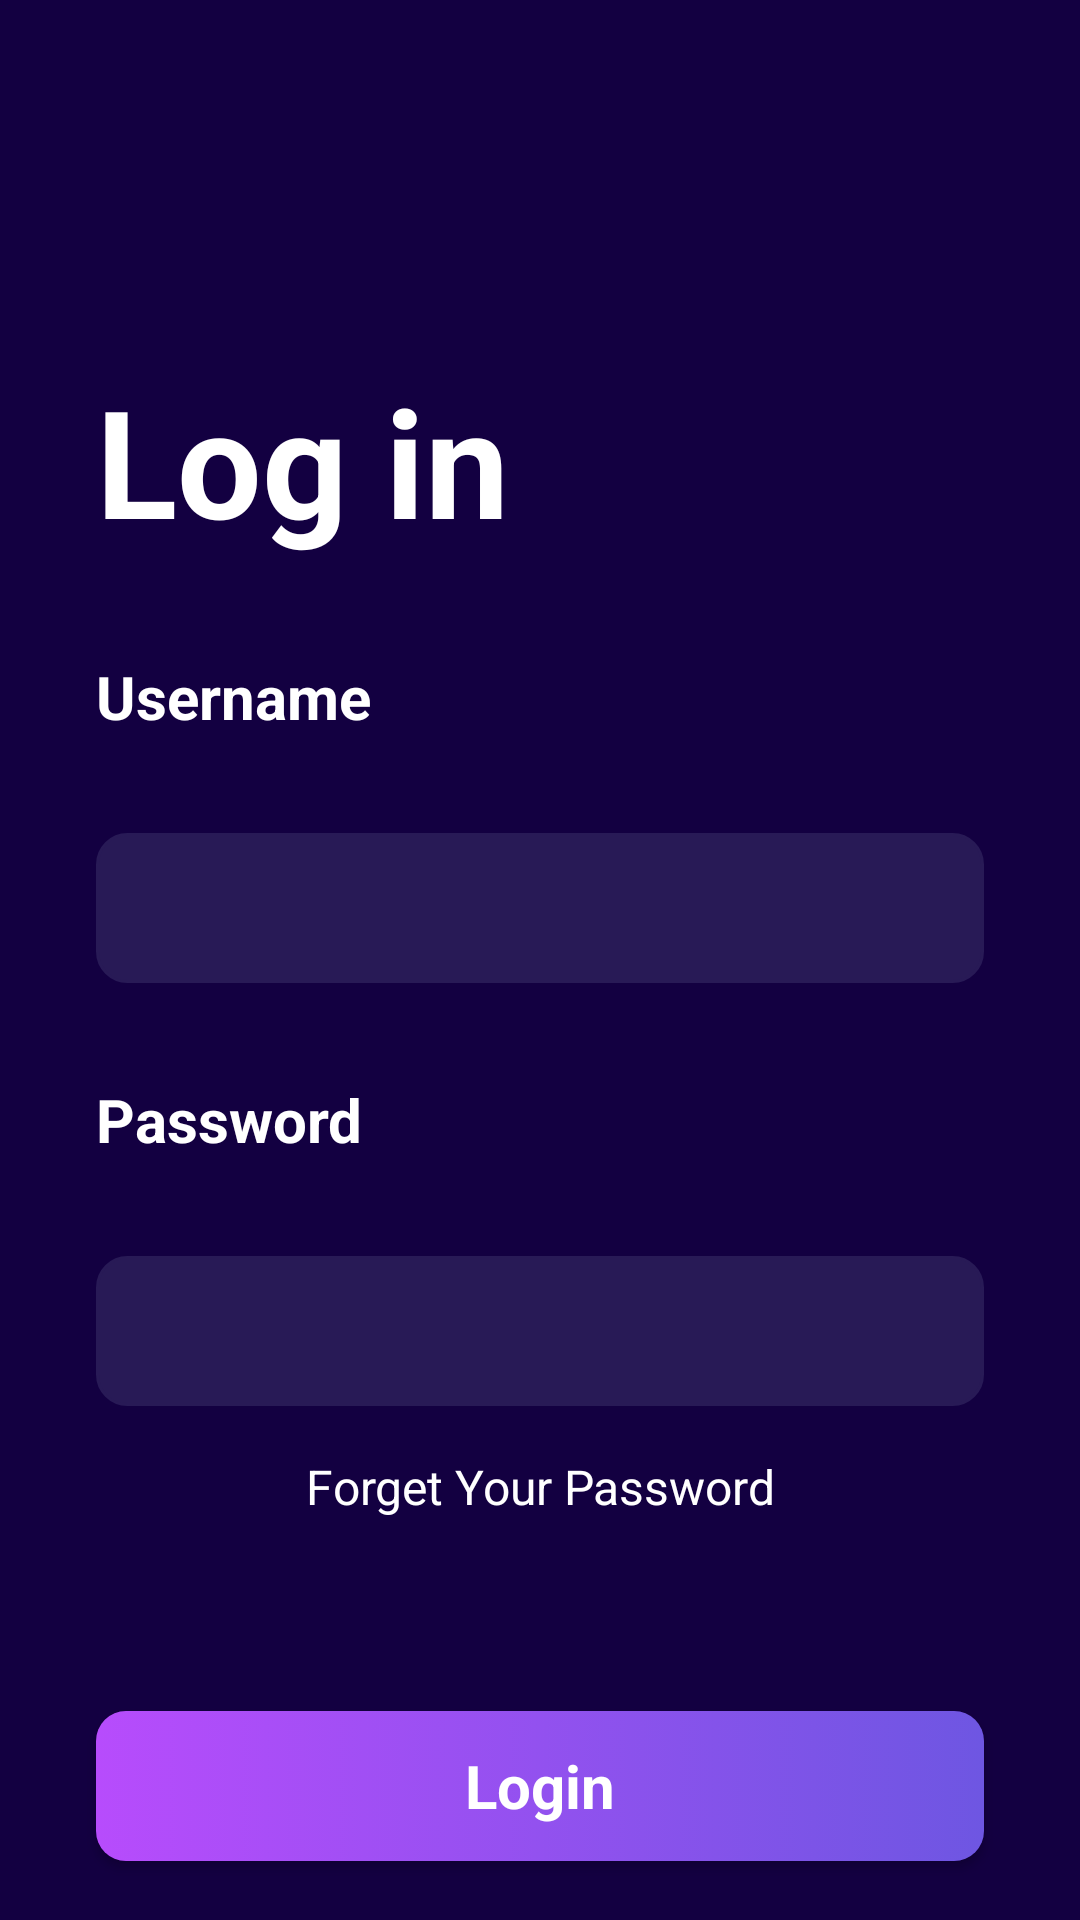

Here is an Android app screen rendered from its layout file. Give the layout XML and the strings, colors and styles it references.
<!-- AndroidManifest.xml: application theme Theme.CryptoAppUI -->
<!-- res/layout/activity_login.xml -->
<?xml version="1.0" encoding="utf-8"?>
<androidx.constraintlayout.widget.ConstraintLayout xmlns:android="http://schemas.android.com/apk/res/android"
    xmlns:app="http://schemas.android.com/apk/res-auto"
    xmlns:tools="http://schemas.android.com/tools"
    android:layout_width="match_parent"
    android:layout_height="match_parent"
    android:background="@color/purple"
    tools:context=".view.LoginActivity">

    <TextView
        android:id="@+id/textView3"
        android:layout_width="wrap_content"
        android:layout_height="wrap_content"
        android:text="Log in"
        android:textSize="50sp"
        android:textColor="@color/white"
        android:layout_marginStart="32dp"
        android:layout_marginTop="120dp"
        android:textStyle="bold"
        app:layout_constraintStart_toStartOf="parent"
        app:layout_constraintTop_toTopOf="parent">
    </TextView>

    <TextView
        android:id="@+id/textView4"
        android:layout_width="wrap_content"
        android:layout_height="wrap_content"
        android:textSize="20sp"
        android:text="Username"
        android:layout_marginTop="32dp"
        android:textColor="@color/white"
        android:textStyle="bold"
        app:layout_constraintStart_toStartOf="@id/textView3"
        app:layout_constraintTop_toBottomOf="@id/textView3">
    </TextView>

    <EditText
        android:id="@+id/editTextPersonName"
        android:layout_width="0dp"
        android:layout_height="50dp"
        android:background="@drawable/edittext_background"
        android:textSize="20sp"
        android:textColor="#707070"
        android:padding="8dp"
        android:ems="10"
        android:inputType="textPersonName"
        android:layout_marginTop="32dp"
        android:layout_marginEnd="32dp"
        app:layout_constraintEnd_toEndOf="parent"
        app:layout_constraintStart_toStartOf="@id/textView4"
        app:layout_constraintTop_toBottomOf="@id/textView4">
    </EditText>

    <TextView
        android:id="@+id/textView5"
        android:layout_width="wrap_content"
        android:layout_height="wrap_content"
        android:text="Password"
        android:textSize="20sp"
        android:layout_marginTop="32dp"
        android:textStyle="bold"
        android:textColor="@color/white"
        app:layout_constraintStart_toStartOf="@+id/editTextPersonName"
        app:layout_constraintTop_toBottomOf="@+id/editTextPersonName" />

    <EditText
        android:id="@+id/editTextPassword"
        android:layout_width="0dp"
        android:layout_height="50dp"
        android:background="@drawable/edittext_background"
        android:textSize="20sp"
        android:textColor="#707070"
        android:padding="8dp"
        android:ems="10"
        android:inputType="textPassword"
        android:layout_marginTop="32dp"
        android:layout_marginEnd="32dp"
        app:layout_constraintEnd_toEndOf="parent"
        app:layout_constraintStart_toStartOf="@id/textView4"
        app:layout_constraintTop_toBottomOf="@id/textView5">
    </EditText>

    <TextView
        android:id="@+id/textView6"
        android:layout_width="wrap_content"
        android:layout_height="wrap_content"
        android:text="Forget Your Password"
        android:textColor="@color/white"
        android:layout_marginTop="16dp"
        android:textSize="16sp"
        app:layout_constraintEnd_toEndOf="@+id/editTextPassword"
        app:layout_constraintStart_toStartOf="@+id/editTextPassword"
        app:layout_constraintTop_toBottomOf="@+id/editTextPassword" />

    <Button
        android:id="@+id/button"
        android:layout_width="0dp"
        android:layout_height="50dp"
        android:text="Login"
        android:textSize="20sp"
        android:textStyle="bold"
        style="@android:style/Widget.Button"
        android:background="@drawable/button_background"
        android:layout_marginTop="64dp"
        android:textColor="@color/white"
        app:layout_constraintEnd_toEndOf="@+id/editTextPassword"
        app:layout_constraintStart_toStartOf="@+id/editTextPassword"
        app:layout_constraintTop_toBottomOf="@+id/textView6" />

    <TextView
        android:id="@+id/textView7"
        android:layout_width="wrap_content"
        android:layout_height="wrap_content"
        android:text="Dont have an account"
        android:textSize="16sp"
        android:textColor="@color/white"
        android:layout_marginTop="32dp"
        app:layout_constraintEnd_toEndOf="@+id/button"
        app:layout_constraintStart_toStartOf="@+id/button"
        app:layout_constraintTop_toBottomOf="@+id/button" />

    <TextView
        android:id="@+id/textView8"
        android:layout_width="wrap_content"
        android:layout_height="wrap_content"
        android:text="Register now"
        android:textStyle="bold"
        android:textSize="16sp"
        android:textColor="@color/white"
        app:layout_constraintEnd_toEndOf="@+id/textView7"
        app:layout_constraintStart_toStartOf="@+id/textView7"
        app:layout_constraintTop_toBottomOf="@+id/textView7" />

</androidx.constraintlayout.widget.ConstraintLayout>
<!-- resources referenced by this layout -->
<resources>
  <color name="purple">#130041</color>
  <color name="white">#FFFFFFFF</color>
  <!-- drawable button_background (drawable) -->
  <?xml version="1.0" encoding="utf-8"?>
  <selector xmlns:android="http://schemas.android.com/apk/res/android">
      <item>
          <shape android:shape="rectangle">
              <gradient android:startColor="#B74CFC" android:endColor="#6E56E2" android:angle="0"/>
              <corners android:radius="10dp"/>
          </shape>
      </item>
  </selector>
  <!-- drawable edittext_background (drawable) -->
  <?xml version="1.0" encoding="utf-8"?>
  <selector xmlns:android="http://schemas.android.com/apk/res/android">
      <item>
          <shape android:shape="rectangle">
              <corners android:radius="10dp"/>
              <solid android:color="#281A56"/>
              <stroke android:color="#281A56" android:width="1dp" />
          </shape>
      </item>
  </selector>
  <style name="Theme.CryptoAppUI" parent="Theme.MaterialComponents.DayNight.NoActionBar.Bridge">
          
          <item name="colorPrimary">#130041</item>
          <item name="colorPrimaryVariant">#130041</item>
          <item name="colorOnPrimary">@color/white</item>
          
          <item name="colorSecondary">@color/teal_200</item>
          <item name="colorSecondaryVariant">@color/teal_700</item>
          <item name="colorOnSecondary">@color/black</item>
          
          <item name="android:statusBarColor" tools:targetApi="l">?attr/colorPrimaryVariant</item>
          
      </style>
  <color name="teal_200">#FF03DAC5</color>
  <color name="teal_700">#FF018786</color>
  <color name="black">#FF000000</color>
</resources>
